Photos from the image-classification dataset "Dataset" in the GitHub repository MaulaIlma/Indonesian-Batik-Recognition-Using-GLCM-and-CDH-Methods. Its 14 classes are: Bandung, Bogor, Ciamis, Cimahi, Cirebon, Garut, Indramayu, Kabupaten Bandung, Kabupaten Cirebon, Kabupaten Tasikmalaya, Kuningan, Majalengka, Sumedang, Tasikmalaya.

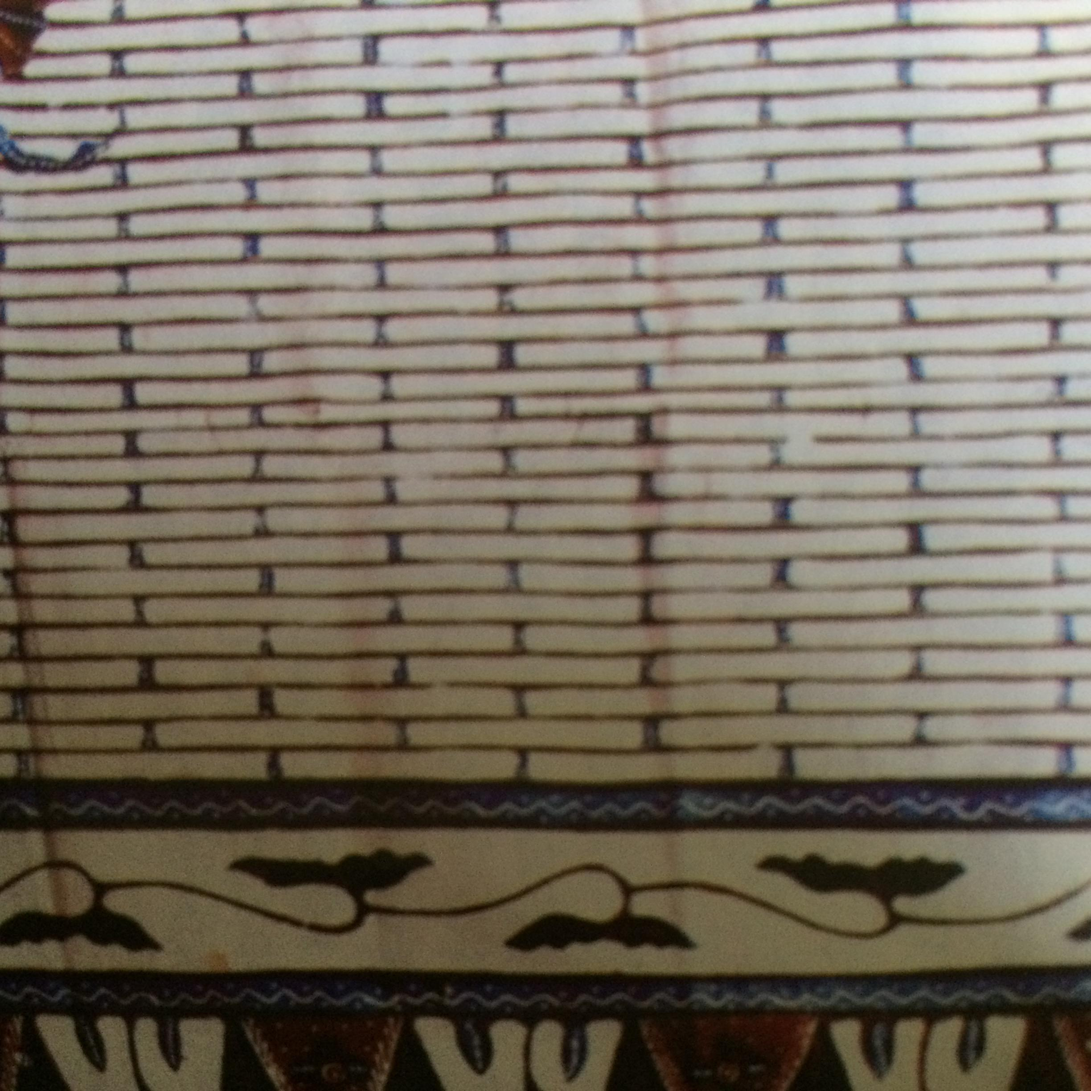
Label: Kabupaten Tasikmalaya

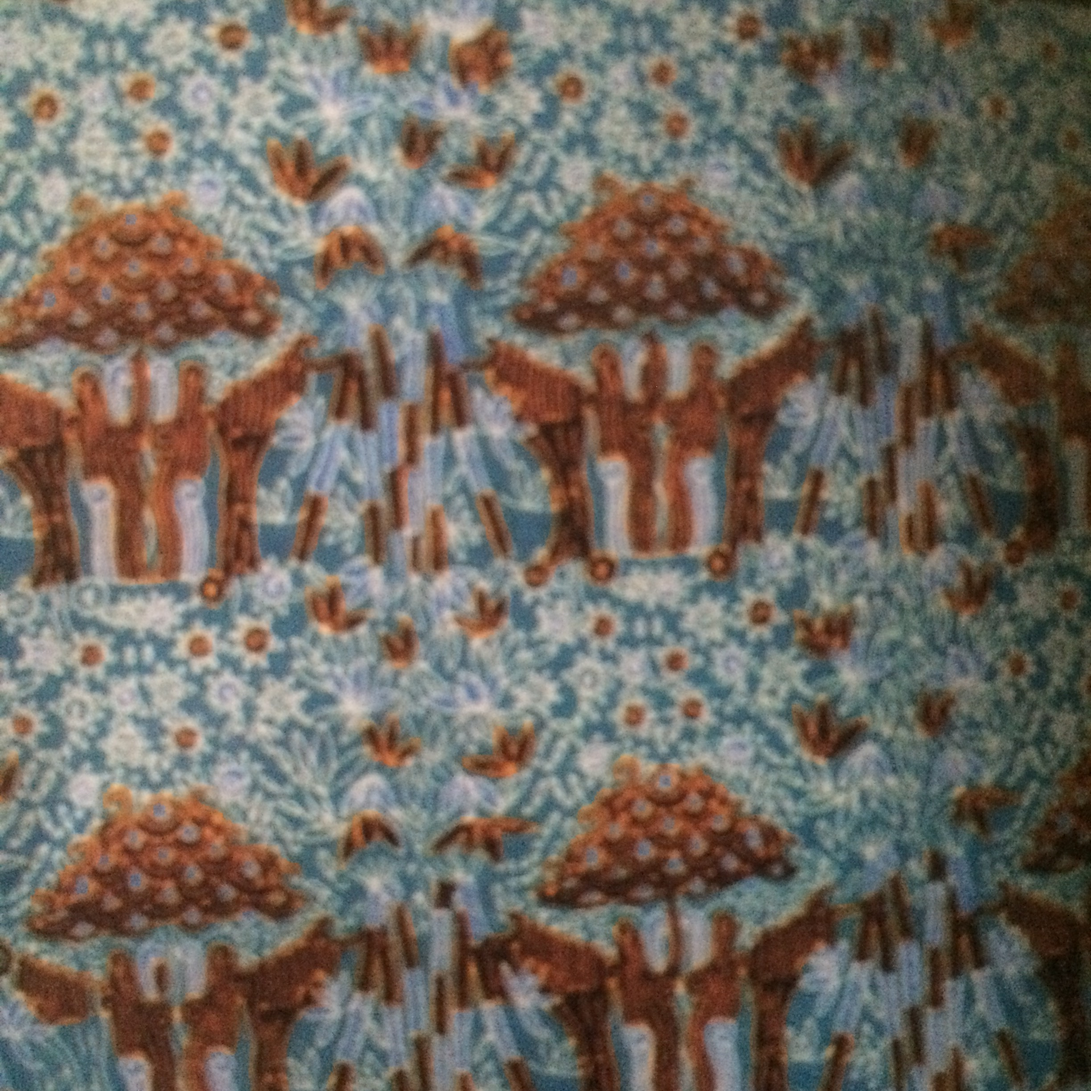
Label: Cimahi

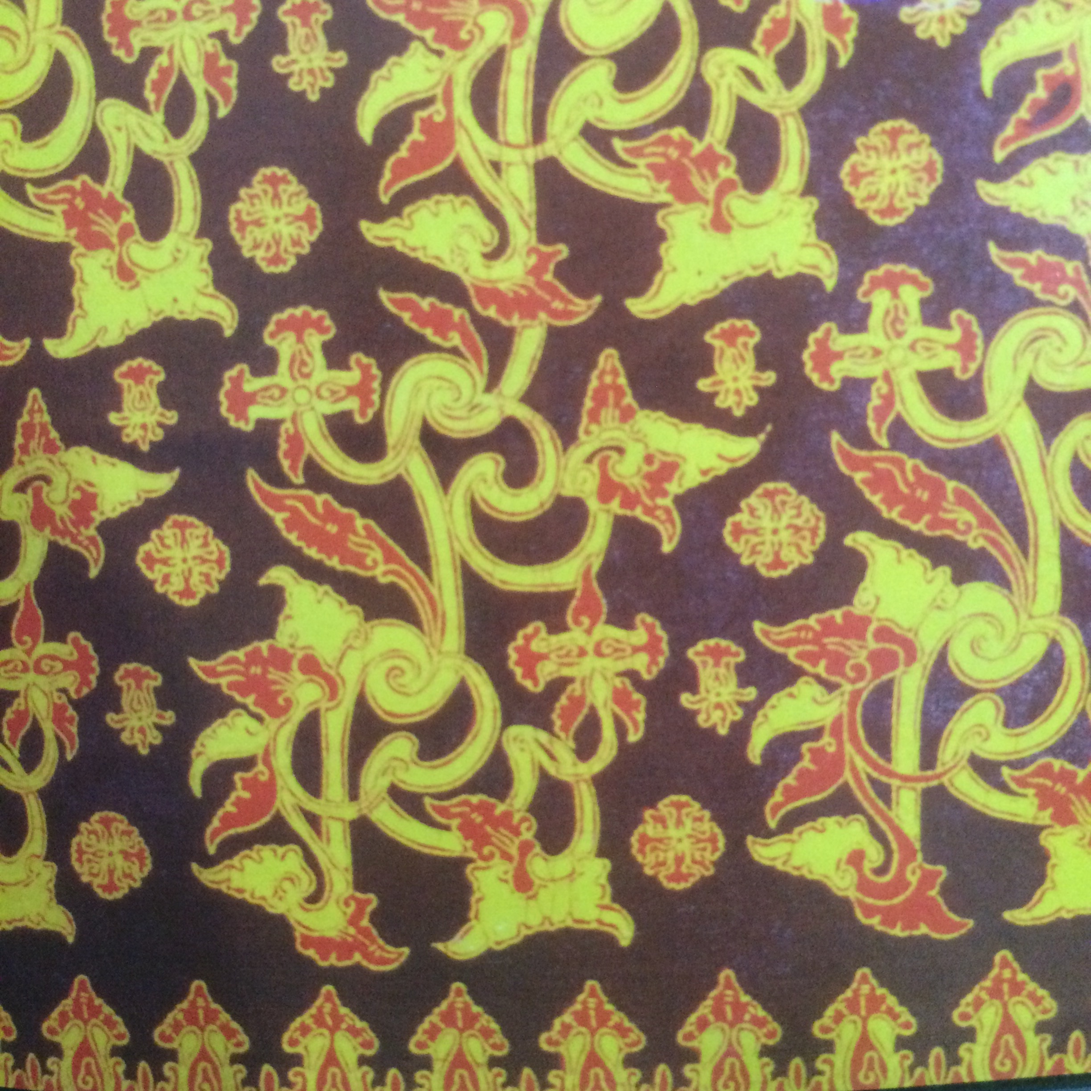
Label: Kuningan

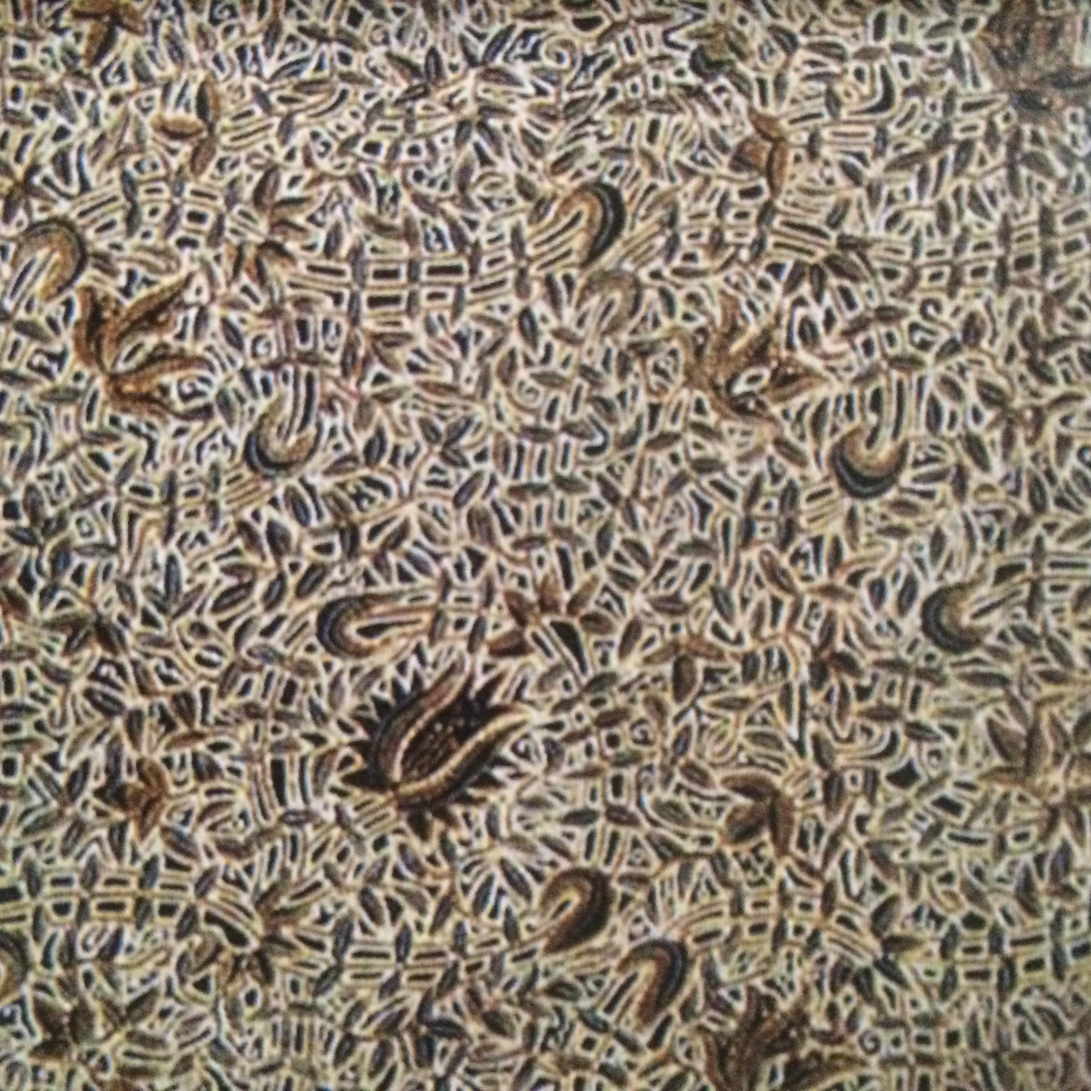
Label: Kabupaten Cirebon

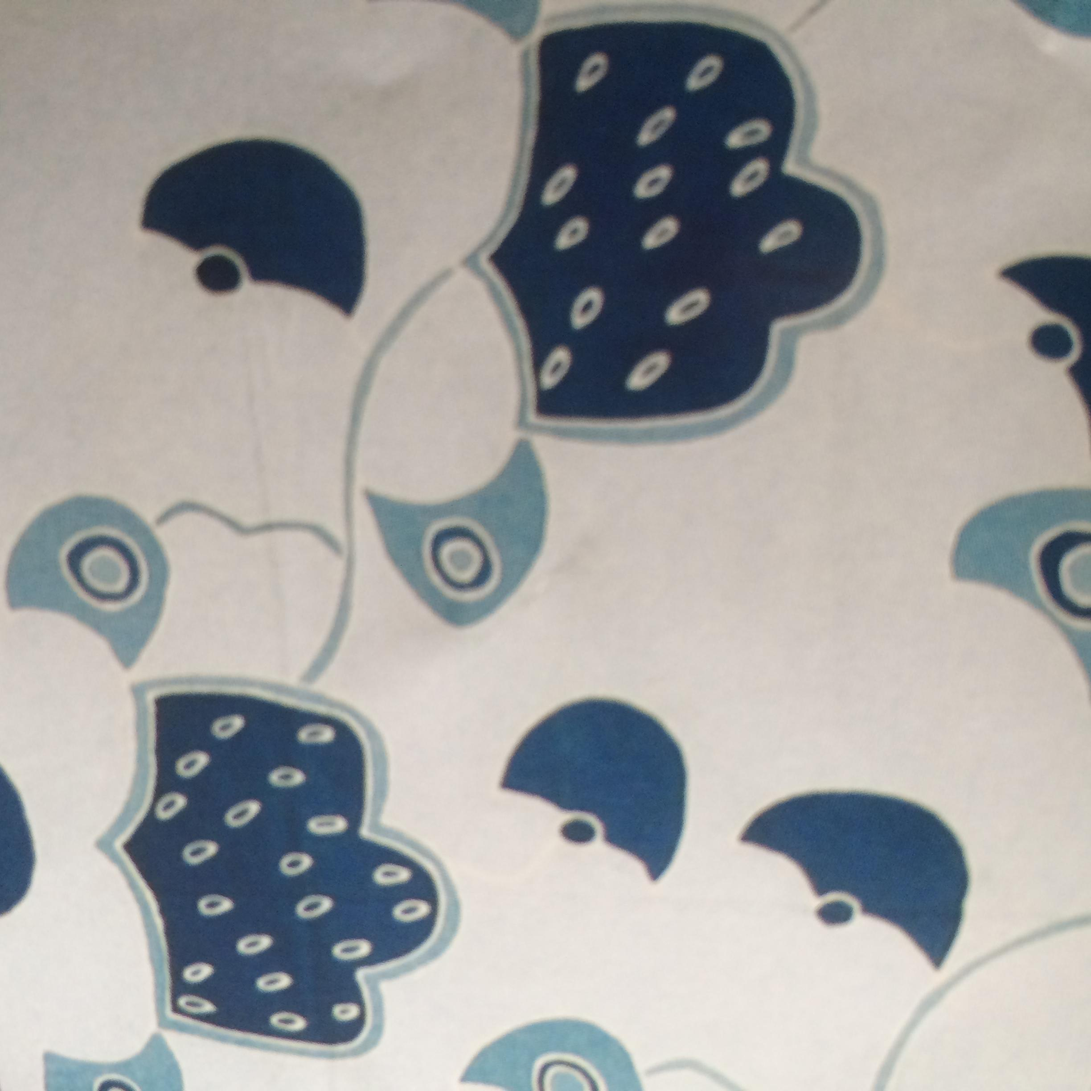
Label: Bandung

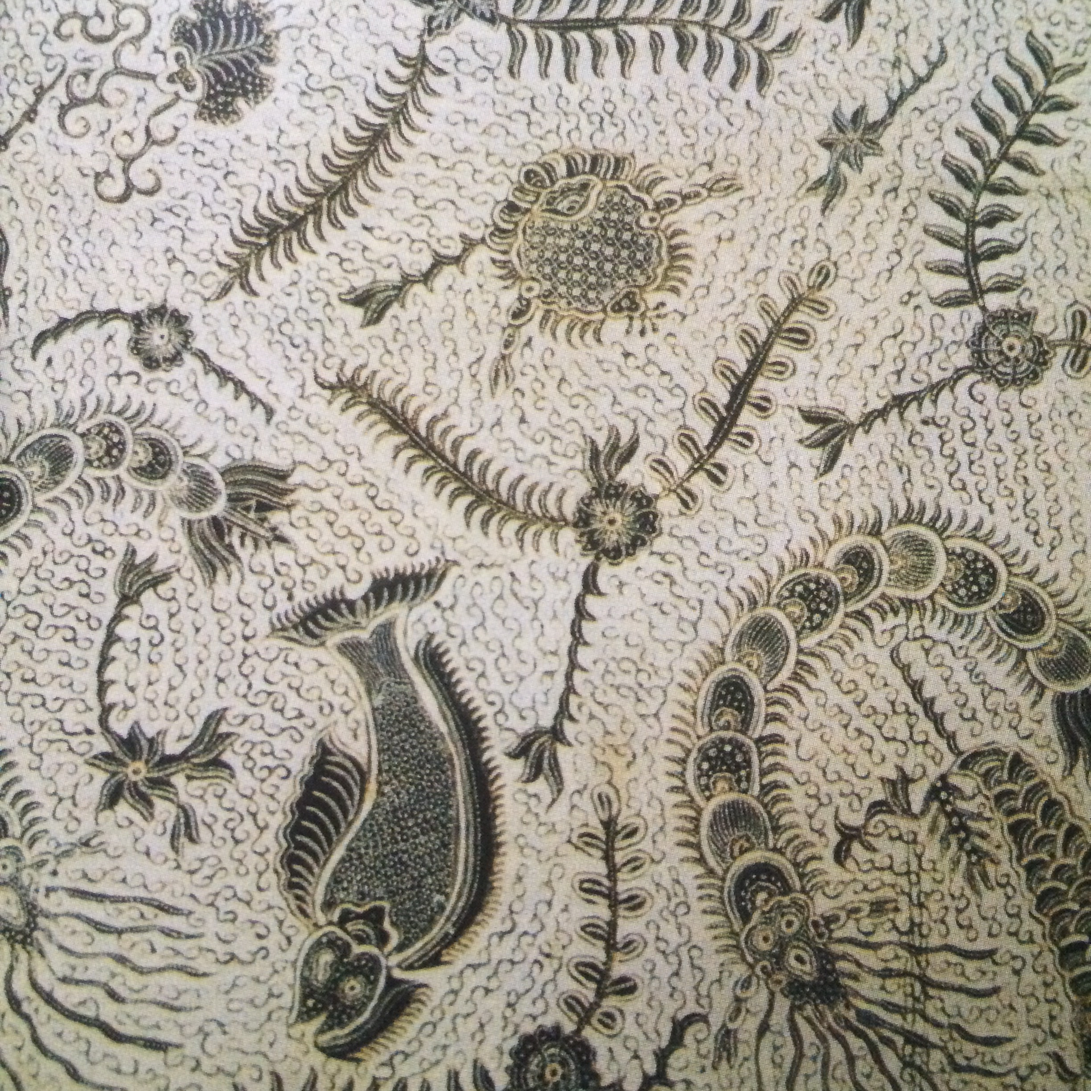
Label: Indramayu
